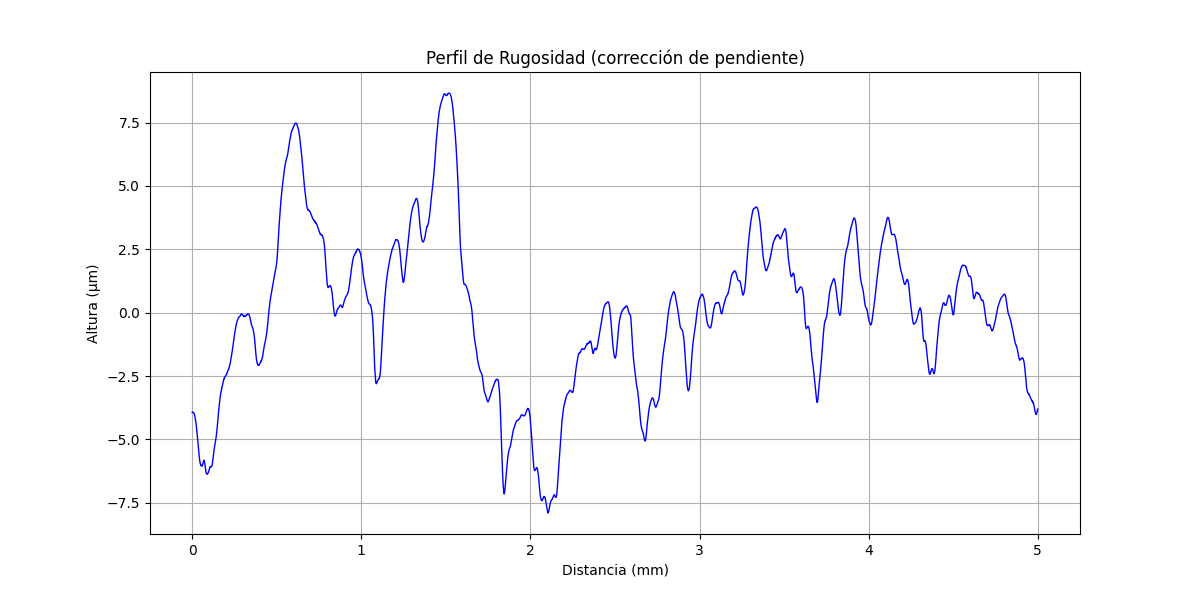

Source data for this figure (header and first rows):
x (mm), altura (µm)
0.000000000, -3.937
0.0002035, -3.937
0.0004069, -3.933
0.0006104, -3.933
0.0008138, -3.937
0.001017, -3.929
0.001221, -3.933
0.001424, -3.929
0.001628, -3.933
0.001831, -3.929
0.002034, -3.929
0.002238, -3.929
0.002441, -3.93
0.002645, -3.93
0.002848, -3.93
0.003052, -3.926
0.003255, -3.93
0.003459, -3.93
0.003662, -3.93
0.003866, -3.93
0.004069, -3.926
0.004273, -3.93
0.004476, -3.93
0.004679, -3.926
0.004883, -3.93
0.005086, -3.93
0.00529, -3.93
0.005493, -3.931
0.005697, -3.931
0.0059, -3.931
0.006104, -3.935
0.006307, -3.935
0.00651, -3.935
0.006714, -3.935
0.006917, -3.939
0.007121, -3.939
0.007324, -3.939
0.007528, -3.943
0.007731, -3.943
0.007935, -3.943
0.008138, -3.947
0.008341, -3.948
0.008545, -3.948
0.008748, -3.952
0.008952, -3.952
0.009155, -3.956
0.009359, -3.956
0.009562, -3.96
0.009766, -3.964
0.009969, -3.964
0.01017, -3.968
0.01038, -3.972
0.01058, -3.972
0.01078, -3.976
0.01099, -3.976
0.01119, -3.981
0.01139, -3.989
0.0116, -3.989
0.0118, -3.993
0.012, -3.997
... 24,517 more rows
